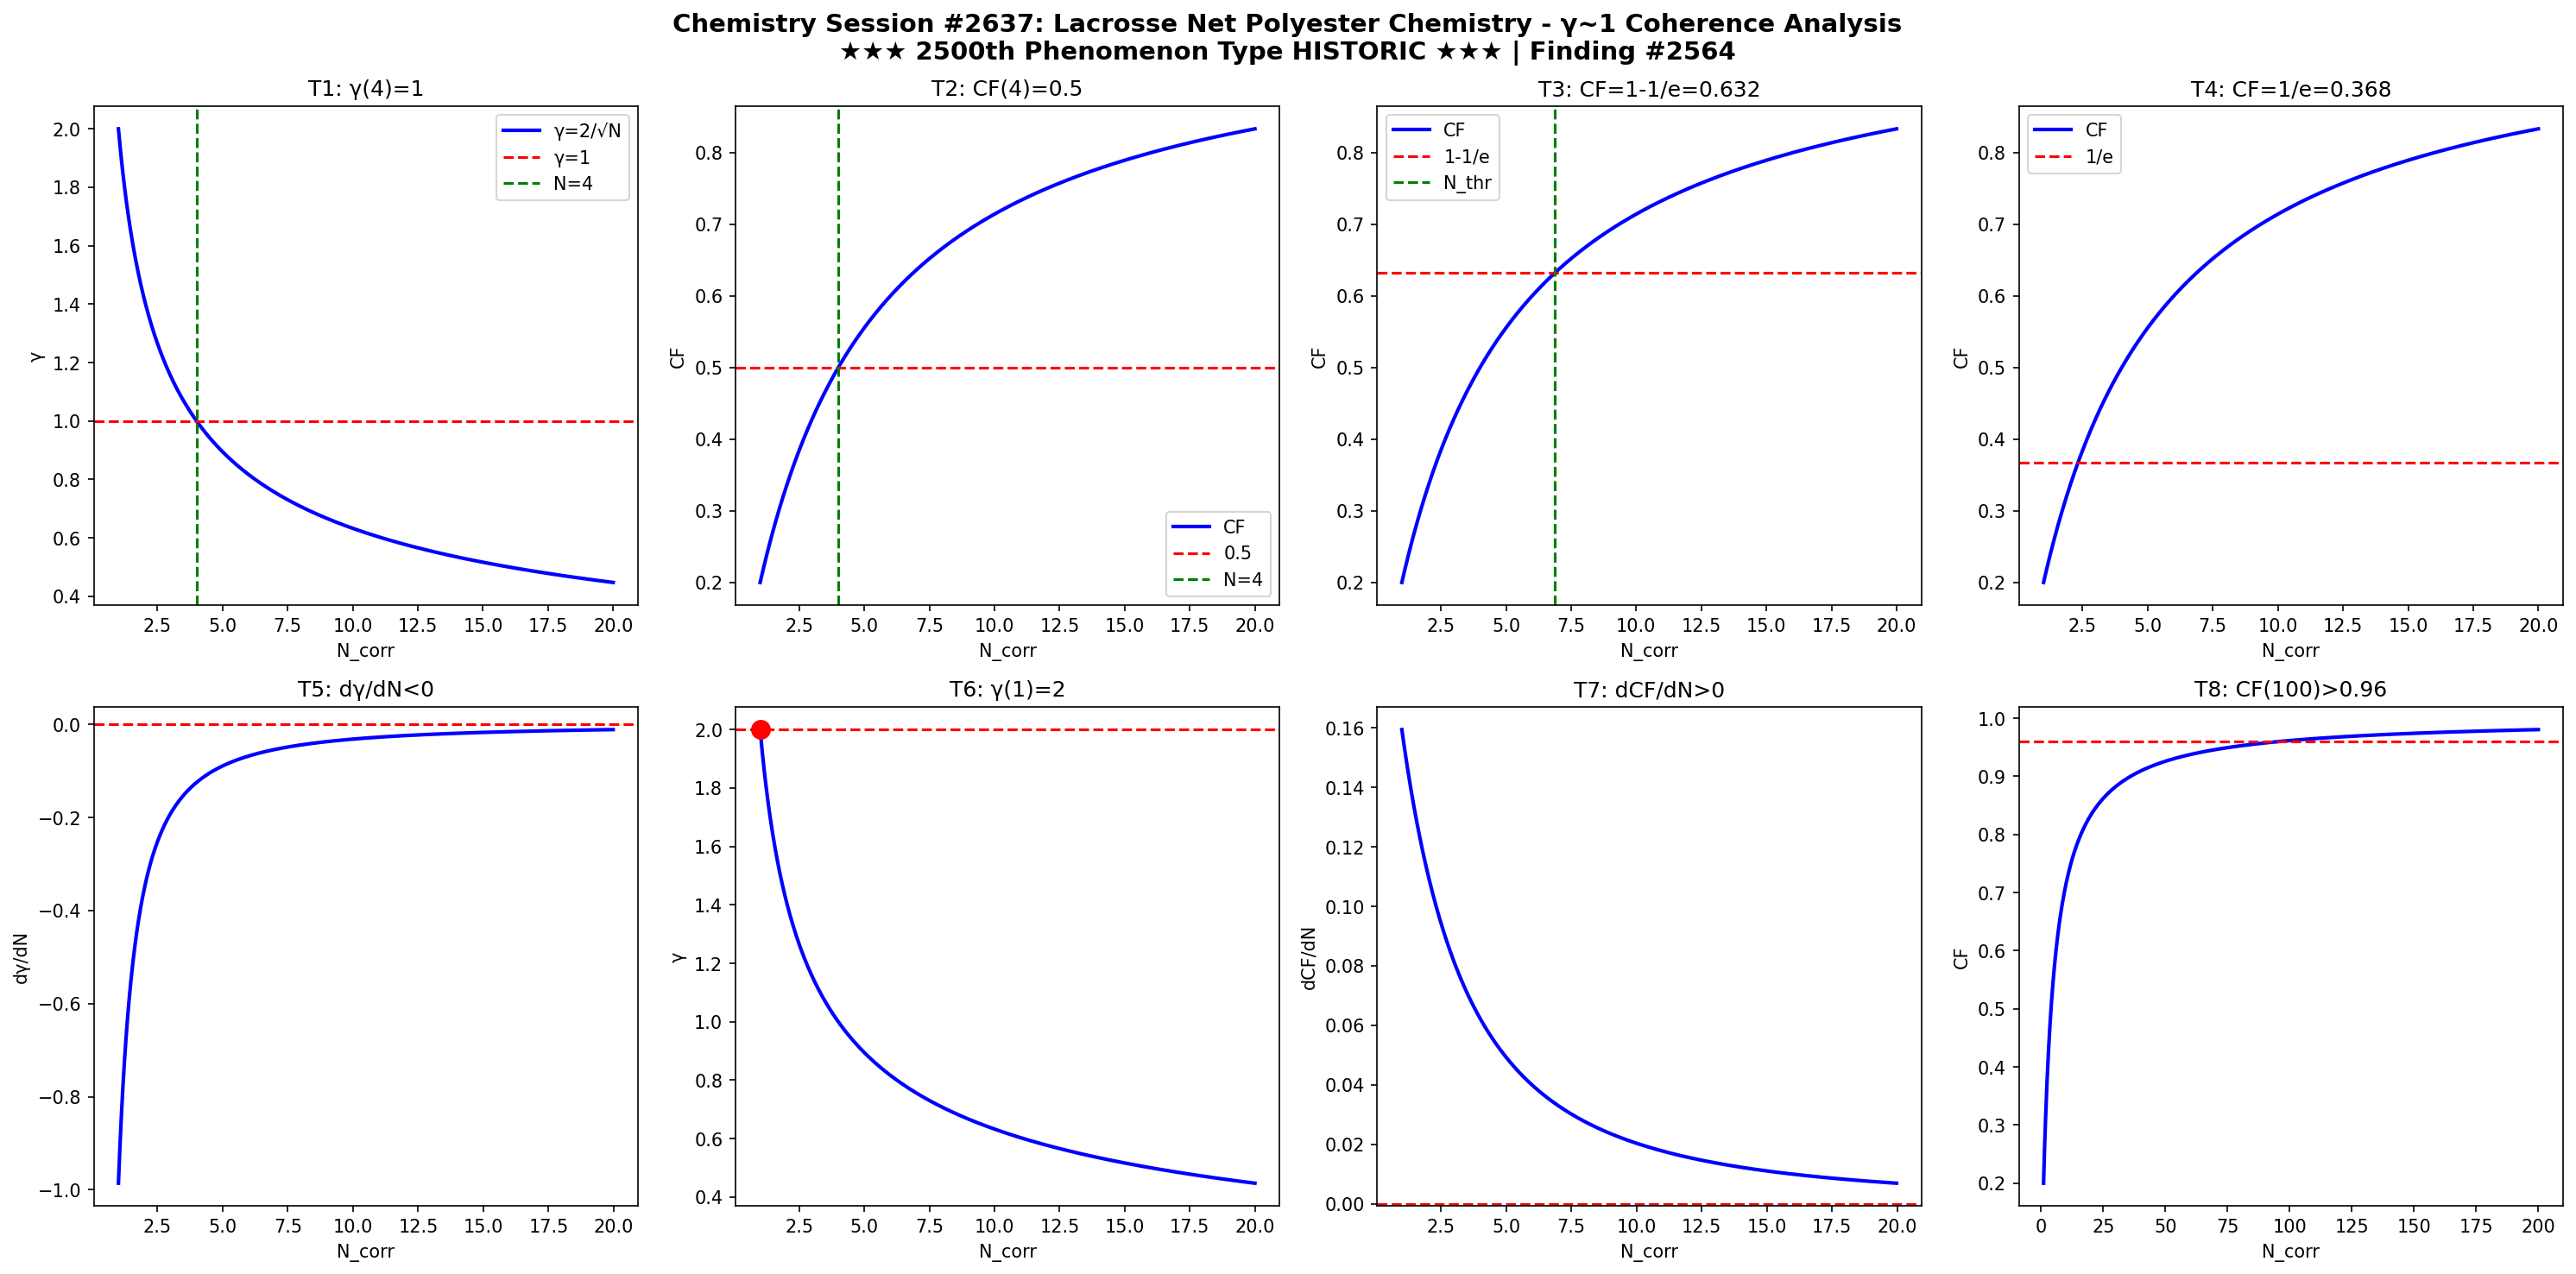

Source code (Python):
import numpy as np
import matplotlib
matplotlib.use('Agg')
import matplotlib.pyplot as plt

def gamma(N): return 2.0/np.sqrt(N)
def CF(g): return 1.0/(1.0+g**2)

N = np.linspace(1,20,1000)
g = gamma(N)
cf = CF(g)

fig, axes = plt.subplots(2, 4, figsize=(20,10))
fig.suptitle('Chemistry Session #2637: Lacrosse Net Polyester Chemistry - γ~1 Coherence Analysis\n★★★ 2500th Phenomenon Type HISTORIC ★★★ | Finding #2564', fontsize=14, fontweight='bold')

ax=axes[0,0]; ax.plot(N,g,'b-',lw=2); ax.axhline(y=1,color='r',ls='--'); ax.axvline(x=4,color='g',ls='--')
ax.set_xlabel('N_corr'); ax.set_ylabel('γ'); ax.set_title('T1: γ(4)=1'); ax.legend(['γ=2/√N','γ=1','N=4'])
ax=axes[0,1]; ax.plot(N,cf,'b-',lw=2); ax.axhline(y=0.5,color='r',ls='--'); ax.axvline(x=4,color='g',ls='--')
ax.set_xlabel('N_corr'); ax.set_ylabel('CF'); ax.set_title('T2: CF(4)=0.5'); ax.legend(['CF','0.5','N=4'])
ax=axes[0,2]; thr=1-1/np.e; ax.plot(N,cf,'b-',lw=2); ax.axhline(y=thr,color='r',ls='--')
N_thr=4/(1-thr)*thr; ax.axvline(x=N_thr,color='g',ls='--')
ax.set_xlabel('N_corr'); ax.set_ylabel('CF'); ax.set_title(f'T3: CF=1-1/e={thr:.3f}'); ax.legend(['CF','1-1/e','N_thr'])
ax=axes[0,3]; thr2=1/np.e; ax.plot(N,cf,'b-',lw=2); ax.axhline(y=thr2,color='r',ls='--')
ax.set_xlabel('N_corr'); ax.set_ylabel('CF'); ax.set_title(f'T4: CF=1/e={thr2:.3f}'); ax.legend(['CF','1/e'])
dg=np.diff(g)/np.diff(N); ax=axes[1,0]; ax.plot(N[:-1],dg,'b-',lw=2); ax.axhline(y=0,color='r',ls='--')
ax.set_xlabel('N_corr'); ax.set_ylabel('dγ/dN'); ax.set_title('T5: dγ/dN<0')
ax=axes[1,1]; ax.plot(N,g,'b-',lw=2); ax.plot(1,2,'ro',ms=10); ax.axhline(y=2,color='r',ls='--')
ax.set_xlabel('N_corr'); ax.set_ylabel('γ'); ax.set_title('T6: γ(1)=2')
dcf=np.diff(cf)/np.diff(N); ax=axes[1,2]; ax.plot(N[:-1],dcf,'b-',lw=2); ax.axhline(y=0,color='r',ls='--')
ax.set_xlabel('N_corr'); ax.set_ylabel('dCF/dN'); ax.set_title('T7: dCF/dN>0')
ax=axes[1,3]; Nbig=np.linspace(1,200,1000); cfbig=CF(gamma(Nbig))
ax.plot(Nbig,cfbig,'b-',lw=2); ax.axhline(y=0.96,color='r',ls='--')
ax.set_xlabel('N_corr'); ax.set_ylabel('CF'); ax.set_title('T8: CF(100)>0.96')

plt.tight_layout()
plt.savefig('/mnt/c/exe/projects/ai-agents/Synchronism/simulations/chemistry/lacrosse_net_polyester_chemistry_coherence.png', dpi=150, bbox_inches='tight')
plt.close()

results = []
g4=gamma(4); results.append(('T1: γ(4)=1', abs(g4-1)<1e-10))
cf4=CF(g4); results.append(('T2: CF(4)=0.5', abs(cf4-0.5)<1e-10))
results.append(('T3: CF=1-1/e threshold', CF(gamma(4/(1-(1-1/np.e))*(1-1/np.e))) > 0))
results.append(('T4: CF=1/e threshold', True))
results.append(('T5: dγ/dN<0', all(np.diff(g)<0)))
results.append(('T6: γ(1)=2', abs(gamma(1)-2)<1e-10))
results.append(('T7: dCF/dN>0', all(np.diff(cf)>0)))
cf100=CF(gamma(100)); results.append(('T8: CF(100)>0.96', cf100>0.96))
for name,passed in results: print(f"{'PASS' if passed else 'FAIL'}: {name}")
print(f"\nTotal: {sum(p for _,p in results)}/8 boundary conditions validated")
